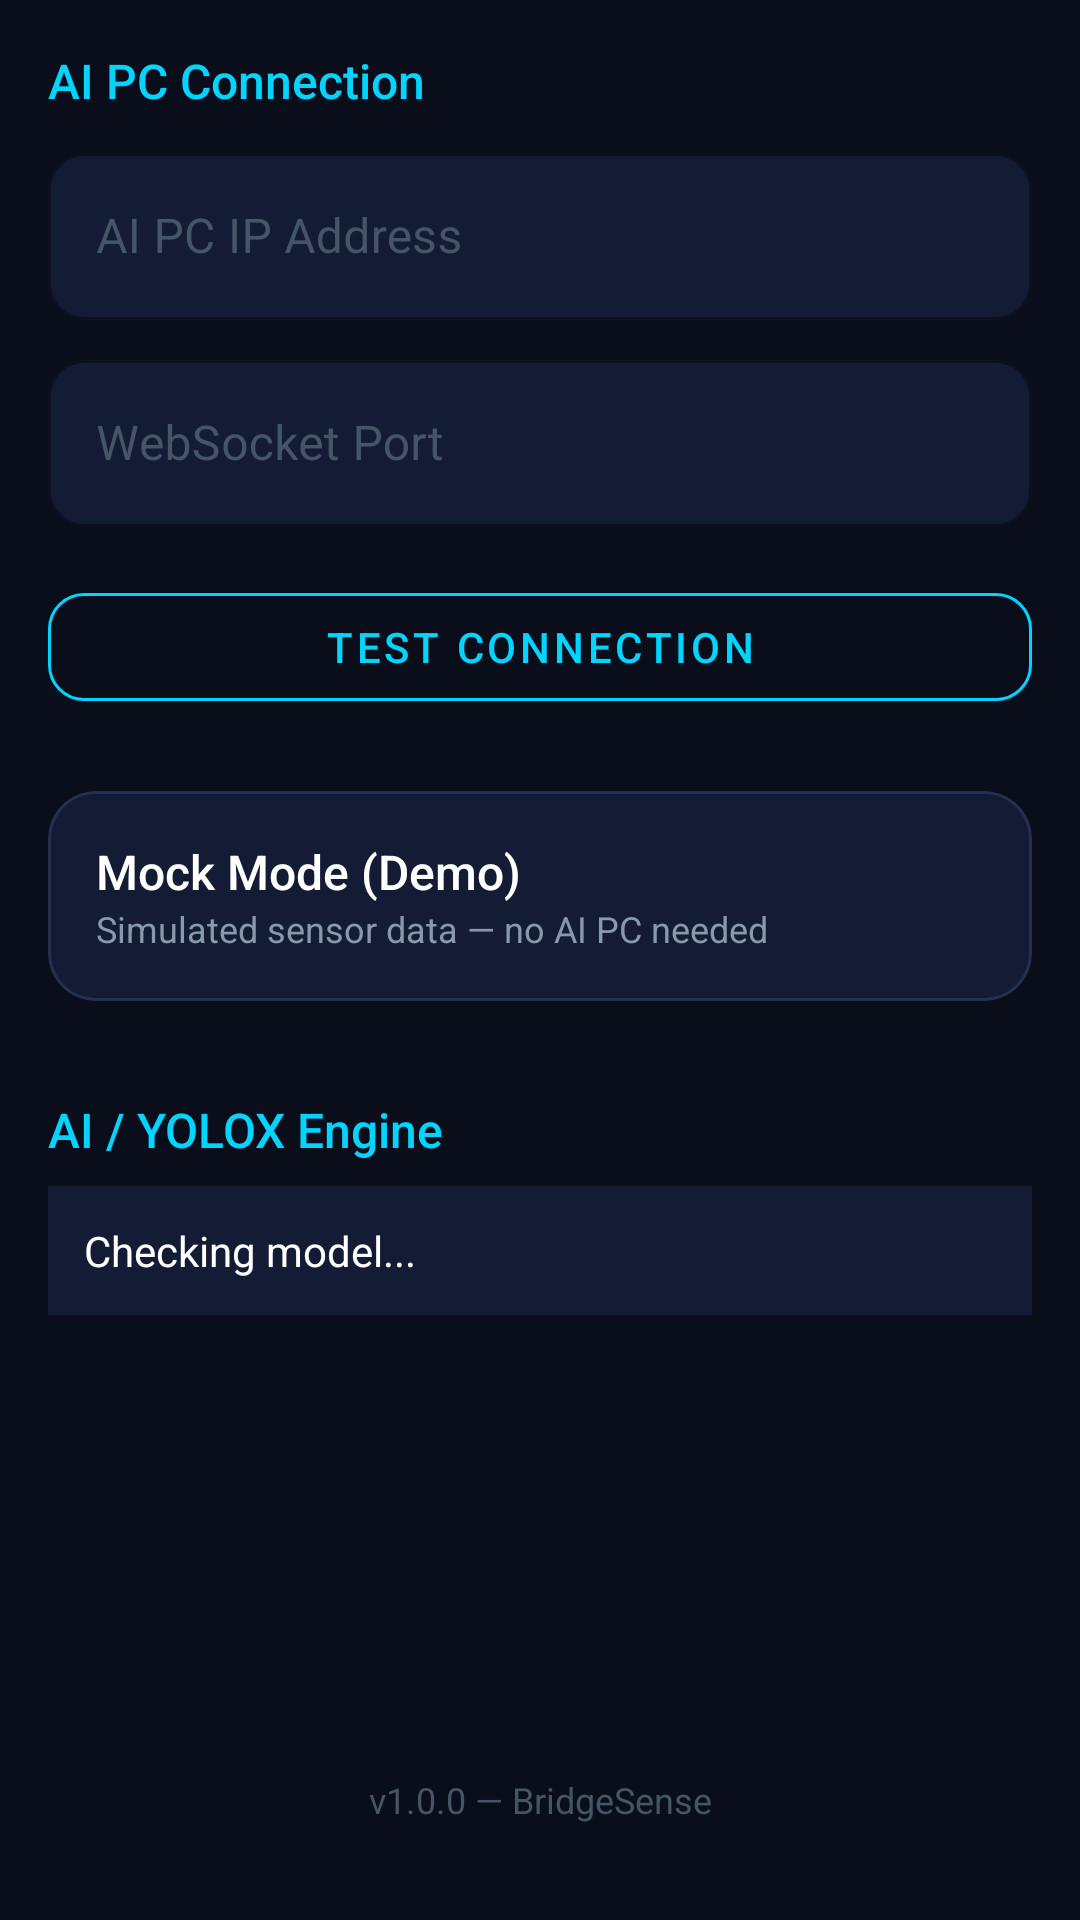

The Android layout XML behind this screen, and the referenced resources:
<!-- AndroidManifest.xml: application theme Theme.BridgeSense -->
<!-- res/layout/fragment_settings.xml -->
<?xml version="1.0" encoding="utf-8"?>
<ScrollView xmlns:android="http://schemas.android.com/apk/res/android"
    xmlns:app="http://schemas.android.com/apk/res-auto"
    android:layout_width="match_parent"
    android:layout_height="match_parent"
    android:fillViewport="true">

    <androidx.constraintlayout.widget.ConstraintLayout
        android:layout_width="match_parent"
        android:layout_height="wrap_content"
        android:padding="@dimen/spacing_md">

        
        <TextView
            android:id="@+id/tvConnHeader"
            android:layout_width="wrap_content"
            android:layout_height="wrap_content"
            android:fontFamily="sans-serif-medium"
            android:text="@string/settings_connection_header"
            android:textColor="@color/accent_cyan"
            android:textSize="16sp"
            app:layout_constraintStart_toStartOf="parent"
            app:layout_constraintTop_toTopOf="parent" />

        <com.google.android.material.textfield.TextInputLayout
            android:id="@+id/ipInputLayout"
            style="@style/BridgeSense.TextInput"
            android:layout_width="match_parent"
            android:layout_height="wrap_content"
            android:layout_marginTop="@dimen/spacing_sm"
            android:hint="@string/settings_ip"
            app:layout_constraintTop_toBottomOf="@id/tvConnHeader">

            <com.google.android.material.textfield.TextInputEditText
                android:id="@+id/etIp"
                android:layout_width="match_parent"
                android:layout_height="wrap_content"
                android:inputType="textUri"
                android:textColor="@color/text_primary" />
        </com.google.android.material.textfield.TextInputLayout>

        <com.google.android.material.textfield.TextInputLayout
            android:id="@+id/portInputLayout"
            style="@style/BridgeSense.TextInput"
            android:layout_width="match_parent"
            android:layout_height="wrap_content"
            android:layout_marginTop="@dimen/spacing_sm"
            android:hint="@string/settings_port"
            app:layout_constraintTop_toBottomOf="@id/ipInputLayout">

            <com.google.android.material.textfield.TextInputEditText
                android:id="@+id/etPort"
                android:layout_width="match_parent"
                android:layout_height="wrap_content"
                android:inputType="number"
                android:textColor="@color/text_primary" />
        </com.google.android.material.textfield.TextInputLayout>

        <com.google.android.material.button.MaterialButton
            android:id="@+id/btnTestConnection"
            style="@style/BridgeSense.Button.Outlined"
            android:layout_width="match_parent"
            android:layout_height="wrap_content"
            android:layout_marginTop="@dimen/spacing_md"
            android:text="@string/settings_test_connection"
            app:layout_constraintTop_toBottomOf="@id/portInputLayout" />

        
        <com.google.android.material.card.MaterialCardView
            android:id="@+id/cardMockMode"
            style="@style/BridgeSense.Card"
            android:layout_width="match_parent"
            android:layout_height="wrap_content"
            android:layout_marginTop="@dimen/spacing_lg"
            app:layout_constraintTop_toBottomOf="@id/btnTestConnection">

            <LinearLayout
                android:layout_width="match_parent"
                android:layout_height="wrap_content"
                android:gravity="center_vertical"
                android:orientation="horizontal"
                android:padding="@dimen/spacing_md">

                <LinearLayout
                    android:layout_width="0dp"
                    android:layout_height="wrap_content"
                    android:layout_weight="1"
                    android:orientation="vertical">

                    <TextView
                        android:layout_width="wrap_content"
                        android:layout_height="wrap_content"
                        android:fontFamily="sans-serif-medium"
                        android:text="@string/settings_mock_mode"
                        android:textColor="@color/text_primary"
                        android:textSize="16sp" />

                    <TextView
                        android:layout_width="wrap_content"
                        android:layout_height="wrap_content"
                        android:text="@string/settings_mock_mode_desc"
                        android:textColor="@color/text_secondary"
                        android:textSize="12sp" />
                </LinearLayout>

                <com.google.android.material.materialswitch.MaterialSwitch
                    android:id="@+id/switchMockMode"
                    android:layout_width="wrap_content"
                    android:layout_height="wrap_content" />
            </LinearLayout>
        </com.google.android.material.card.MaterialCardView>

        
        <TextView
            android:id="@+id/tvAiHeader"
            android:layout_width="wrap_content"
            android:layout_height="wrap_content"
            android:layout_marginTop="@dimen/spacing_xl"
            android:fontFamily="sans-serif-medium"
            android:text="AI / YOLOX Engine"
            android:textColor="@color/accent_cyan"
            android:textSize="16sp"
            app:layout_constraintStart_toStartOf="parent"
            app:layout_constraintTop_toBottomOf="@id/cardMockMode" />

        <TextView
            android:id="@+id/tvYoloxStatus"
            android:layout_width="match_parent"
            android:layout_height="wrap_content"
            android:layout_marginTop="@dimen/spacing_sm"
            android:background="@color/bg_card"
            android:padding="12dp"
            android:text="Checking model..."
            android:textColor="@color/text_primary"
            app:layout_constraintTop_toBottomOf="@id/tvAiHeader" />

        <TextView
            android:layout_width="wrap_content"
            android:layout_height="wrap_content"
            android:layout_marginBottom="16dp"
            android:text="@string/version_name"
            android:textColor="@color/text_hint"
            android:textSize="12sp"
            app:layout_constraintBottom_toBottomOf="parent"
            app:layout_constraintEnd_toEndOf="parent"
            app:layout_constraintStart_toStartOf="parent" />

    </androidx.constraintlayout.widget.ConstraintLayout>
</ScrollView>
<!-- resources referenced by this layout -->
<resources>
  <color name="accent_cyan">#00D4FF</color>
  <color name="bg_card">#141C35</color>
  <color name="text_hint">#445566</color>
  <color name="text_primary">#FFFFFF</color>
  <color name="text_secondary">#8899AA</color>
  <dimen name="spacing_lg">24dp</dimen>
  <dimen name="spacing_md">16dp</dimen>
  <dimen name="spacing_sm">8dp</dimen>
  <dimen name="spacing_xl">32dp</dimen>
  <string name="settings_connection_header">AI PC Connection</string>
  <string name="settings_ip">AI PC IP Address</string>
  <string name="settings_mock_mode">Mock Mode (Demo)</string>
  <string name="settings_mock_mode_desc">Simulated sensor data — no AI PC needed</string>
  <string name="settings_port">WebSocket Port</string>
  <string name="settings_test_connection">Test Connection</string>
  <string name="version_name">v1.0.0 — BridgeSense</string>
  <style name="BridgeSense.Button.Outlined" parent="Widget.MaterialComponents.Button.OutlinedButton">
          <item name="strokeColor">@color/accent_cyan</item>
          <item name="android:textColor">@color/accent_cyan</item>
          <item name="cornerRadius">12dp</item>
      </style>
  <style name="BridgeSense.Card" parent="Widget.MaterialComponents.CardView">
          <item name="cardBackgroundColor">@color/bg_card</item>
          <item name="cardCornerRadius">16dp</item>
          <item name="cardElevation">0dp</item>
          <item name="strokeColor">@color/border_dim</item>
          <item name="strokeWidth">1dp</item>
      </style>
  <style name="BridgeSense.TextInput" parent="Widget.MaterialComponents.TextInputLayout.OutlinedBox">
          <item name="boxStrokeColor">@color/accent_cyan</item>
          <item name="hintTextColor">@color/text_secondary</item>
          <item name="android:textColorHint">@color/text_hint</item>
          <item name="boxCornerRadiusBottomEnd">12dp</item>
          <item name="boxCornerRadiusBottomStart">12dp</item>
          <item name="boxCornerRadiusTopEnd">12dp</item>
          <item name="boxCornerRadiusTopStart">12dp</item>
          <item name="boxBackgroundColor">@color/bg_card</item>
      </style>
  <style name="Theme.BridgeSense" parent="Theme.MaterialComponents.DayNight.NoActionBar">
          <item name="colorPrimary">@color/colorPrimary</item>
          <item name="colorPrimaryVariant">@color/colorPrimaryVariant</item>
          <item name="colorOnPrimary">@color/colorOnPrimary</item>
          <item name="colorSecondary">@color/colorSecondary</item>
          <item name="colorOnSecondary">@color/colorOnSecondary</item>
          <item name="colorError">@color/colorError</item>
          <item name="colorOnError">@color/colorOnError</item>
          <item name="android:colorBackground">@color/colorBackground</item>
          <item name="colorSurface">@color/colorSurface</item>
          <item name="colorOnBackground">@color/colorOnBackground</item>
          <item name="colorOnSurface">@color/colorOnSurface</item>
          <item name="android:statusBarColor">@color/bg_primary</item>
          <item name="android:navigationBarColor">@color/bg_surface</item>
          <item name="android:windowLightStatusBar">false</item>
          <item name="android:windowLightNavigationBar">false</item>
      </style>
  <color name="border_dim">#243050</color>
  <color name="colorPrimary">#00D4FF</color>
  <color name="colorPrimaryVariant">#0099BB</color>
  <color name="colorOnPrimary">#000000</color>
  <color name="colorSecondary">#7B2FBE</color>
  <color name="colorOnSecondary">#FFFFFF</color>
  <color name="colorError">#FF1744</color>
  <color name="colorOnError">#FFFFFF</color>
  <color name="colorBackground">#0A0E1A</color>
  <color name="colorSurface">#0F1629</color>
  <color name="colorOnBackground">#FFFFFF</color>
  <color name="colorOnSurface">#FFFFFF</color>
  <color name="bg_primary">#0A0E1A</color>
  <color name="bg_surface">#0F1629</color>
</resources>
